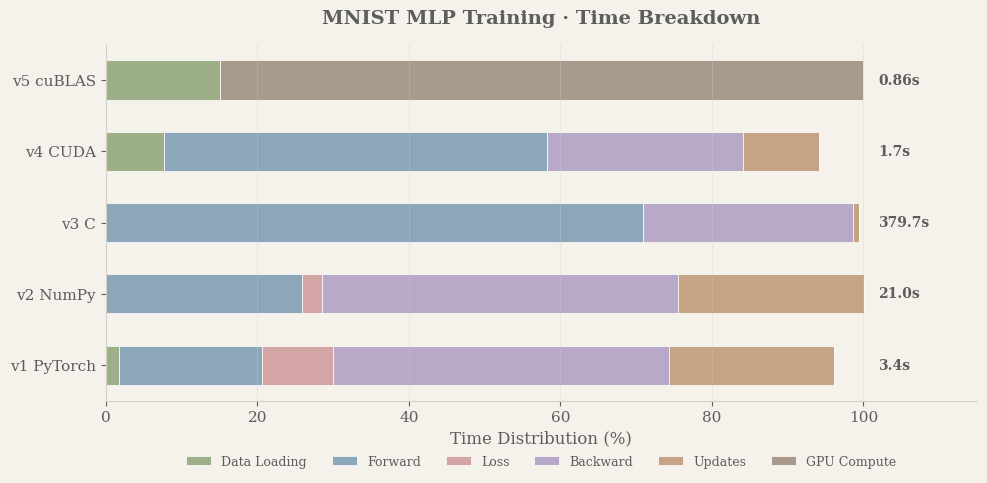

Reproduce this figure in Python. (Note: this script raises an exception after producing the figure.)
"""
Timing Breakdown Visualization for MNIST in CUDA
Morandi vintage color palette with clean, spacious design.
"""
import matplotlib.pyplot as plt
import numpy as np

# ============ Morandi Color Palette ============
MORANDI = {
    'bg': '#F5F1EB',           # Warm cream background
    'text': '#5D5D5D',         # Soft gray text
    'grid': '#D4CFC7',         # Muted grid
    'sage': '#9CAF88',         # Sage green
    'dusty_blue': '#8BA7B9',   # Dusty blue
    'terracotta': '#C4A484',   # Terracotta/tan
    'mauve': '#B8A9C9',        # Soft mauve
    'blush': '#D4A5A5',        # Dusty rose
}

colors = [MORANDI['sage'], MORANDI['dusty_blue'], MORANDI['blush'], 
          MORANDI['mauve'], MORANDI['terracotta'], '#A89B8C']  # 6 colors for 6 categories

# Set global style
plt.rcParams.update({
    'font.family': 'serif',
    'font.size': 11,
    'axes.facecolor': MORANDI['bg'],
    'figure.facecolor': MORANDI['bg'],
    'axes.edgecolor': MORANDI['grid'],
    'axes.labelcolor': MORANDI['text'],
    'xtick.color': MORANDI['text'],
    'ytick.color': MORANDI['text'],
    'text.color': MORANDI['text'],
    'axes.spines.top': False,
    'axes.spines.right': False,
})

# Data (v5 has different timing: H2D + GPU compute only)
versions = ['v1 PyTorch', 'v2 NumPy', 'v3 C', 'v4 CUDA', 'v5 cuBLAS']
totals = [3.4, 21.0, 379.7, 1.7, 0.86]

# For v5: Data Loading = H2D (0.13s), GPU Compute (0.73s) combines Forward+Loss+Backward+Updates
data = {
    'Data Loading': [0.06, 0.02, 0.00, 0.13, 0.13],
    'Forward': [0.64, 5.42, 269.2, 0.86, 0.00],
    'Loss': [0.32, 0.55, 0.00, 0.00, 0.00],
    'Backward': [1.51, 9.87, 105.2, 0.44, 0.00],
    'Updates': [0.74, 5.15, 3.04, 0.17, 0.00],
    'GPU Compute': [0.00, 0.00, 0.00, 0.00, 0.73],  # v5 only (cuBLAS combined)
}

# ============ Figure 1: Percentage Breakdown (Horizontal) ============
fig, ax = plt.subplots(figsize=(10, 5))

# Convert to percentages
percentages = {k: [v / t * 100 for v, t in zip(vals, totals)] for k, vals in data.items()}

y = np.arange(len(versions))
height = 0.55
left = np.zeros(len(versions))

for i, (label, values) in enumerate(percentages.items()):
    bars = ax.barh(y, values, height, left=left, label=label, color=colors[i], edgecolor='white', linewidth=0.5)
    left += np.array(values)

# Add time labels on right
for i, (v, t) in enumerate(zip(versions, totals)):
    ax.text(102, i, f'{t}s', va='center', ha='left', fontsize=10, fontweight='bold', color=MORANDI['text'])

ax.set_xlim(0, 115)
ax.set_xlabel('Time Distribution (%)', fontsize=12)
ax.set_yticks(y)
ax.set_yticklabels(versions, fontsize=11)
ax.legend(loc='upper center', bbox_to_anchor=(0.5, -0.12), ncol=6, frameon=False, fontsize=9)
ax.set_title('MNIST MLP Training · Time Breakdown', fontsize=14, fontweight='bold', pad=15)
ax.grid(axis='x', alpha=0.3, color=MORANDI['grid'])

plt.tight_layout()
plt.savefig('assets/timing_analysis.png', dpi=150, bbox_inches='tight', facecolor=MORANDI['bg'])
print("Saved: timing_analysis.png")

# ============ Figure 2: Version Progression Flowchart ============
fig2, ax2 = plt.subplots(figsize=(14, 6))
ax2.set_xlim(0, 12)
ax2.set_ylim(0, 6)
ax2.axis('off')

# Version data
flow_data = [
    {'name': 'v1.py', 'tech': 'PyTorch', 'time': '3.4s', 'speedup': '112×', 'color': MORANDI['dusty_blue']},
    {'name': 'v2.py', 'tech': 'NumPy', 'time': '21.0s', 'speedup': '18×', 'color': MORANDI['sage']},
    {'name': 'v3.c', 'tech': 'C CPU', 'time': '379.7s', 'speedup': '1× (base)', 'color': MORANDI['terracotta']},
    {'name': 'v4.cu', 'tech': 'CUDA', 'time': '1.7s', 'speedup': '223×', 'color': MORANDI['blush']},
    {'name': 'v5.cu', 'tech': 'cuBLAS', 'time': '0.86s', 'speedup': '444×', 'color': MORANDI['mauve']},
]

# Box positions
x_positions = [1.2, 3.4, 5.6, 7.8, 10.0]
y_center = 3.0
box_w, box_h = 1.6, 2.2

# Draw boxes and content
for i, (x, d) in enumerate(zip(x_positions, flow_data)):
    # Box
    rect = plt.Rectangle((x - box_w/2, y_center - box_h/2), box_w, box_h,
                          facecolor=d['color'], edgecolor='white', linewidth=2, 
                          alpha=0.85, zorder=2)
    ax2.add_patch(rect)
    
    # Version name
    ax2.text(x, y_center + 0.6, d['name'], ha='center', va='center', 
             fontsize=13, fontweight='bold', color='white', zorder=3)
    # Tech
    ax2.text(x, y_center + 0.15, d['tech'], ha='center', va='center', 
             fontsize=11, color='white', alpha=0.9, zorder=3)
    # Time
    ax2.text(x, y_center - 0.35, d['time'], ha='center', va='center', 
             fontsize=14, fontweight='bold', color='white', zorder=3)
    # Speedup
    ax2.text(x, y_center - 0.8, d['speedup'], ha='center', va='center', 
             fontsize=10, color='white', alpha=0.85, zorder=3)

# Draw arrows between boxes
arrow_style = dict(arrowstyle='->', color=MORANDI['text'], lw=2, mutation_scale=15)
for i in range(len(x_positions) - 1):
    x_start = x_positions[i] + box_w/2 + 0.05
    x_end = x_positions[i+1] - box_w/2 - 0.05
    ax2.annotate('', xy=(x_end, y_center), xytext=(x_start, y_center),
                 arrowprops=arrow_style, zorder=1)

# Labels below arrows
transitions = [
    ('Remove\nautograd', 1),
    ('Remove\nBLAS', 2),
    ('GPU\nparallel', 3),
    ('Use\ncuBLAS', 4),
]
for label, idx in transitions:
    x_mid = (x_positions[idx-1] + x_positions[idx]) / 2
    ax2.text(x_mid, y_center - 1.6, label, ha='center', va='top', 
             fontsize=9, color=MORANDI['text'], alpha=0.8)

# Title
ax2.text(6, 5.4, 'Version Progression · MNIST MLP Training', 
         ha='center', va='center', fontsize=14, fontweight='bold', color=MORANDI['text'])

# Subtitle
ax2.text(6, 4.9, '784 → 1024 → 10  |  10 epochs  |  batch 32', 
         ha='center', va='center', fontsize=10, color=MORANDI['text'], alpha=0.7)

plt.tight_layout()
plt.savefig('assets/speedup_comparison.png', dpi=150, bbox_inches='tight', facecolor=MORANDI['bg'])
print("Saved: speedup_comparison.png")

